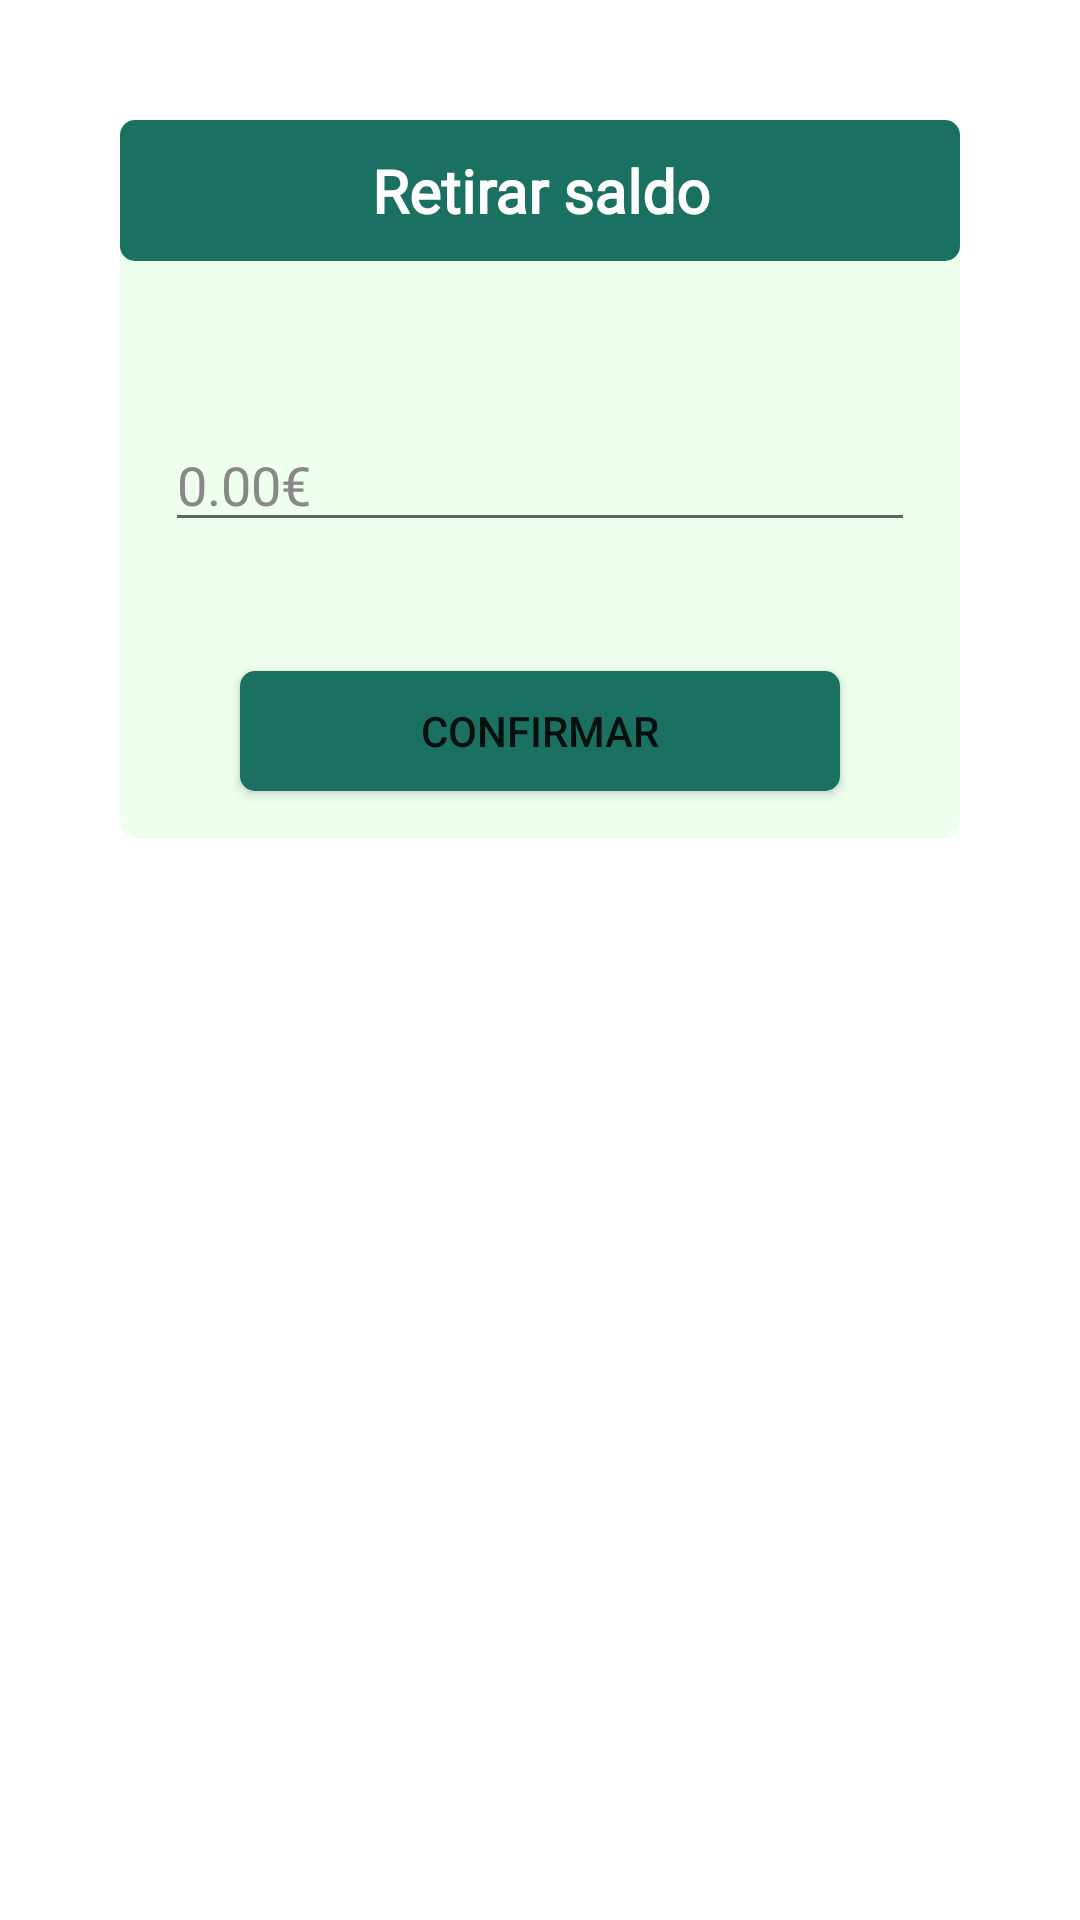

Produce the Android XML layout that renders to this screen, including the resource entries it uses.
<!-- AndroidManifest.xml: application theme Theme.AppBoup -->
<!-- res/layout/layout_retirar.xml -->
<?xml version="1.0" encoding="utf-8"?>
<androidx.constraintlayout.widget.ConstraintLayout xmlns:android="http://schemas.android.com/apk/res/android"
    xmlns:app="http://schemas.android.com/apk/res-auto"
    xmlns:tools="http://schemas.android.com/tools"
    android:id="@+id/layoutDialogContainer"
    android:layout_width="match_parent"
    android:layout_height="match_parent"
    android:layout_margin="20dp"
    android:padding="20dp">

    <androidx.constraintlayout.widget.ConstraintLayout
        android:id="@+id/layoutDialog"
        android:layout_width="0dp"
        android:layout_height="wrap_content"
        android:layout_marginStart="20dp"
        android:layout_marginTop="20dp"
        android:layout_marginEnd="20dp"
        android:background="@drawable/dialog_saldo_background"
        app:layout_constraintEnd_toEndOf="parent"
        app:layout_constraintStart_toStartOf="parent"
        app:layout_constraintTop_toTopOf="parent">

        <TextView
            android:id="@+id/textTitle"
            android:layout_width="match_parent"
            android:layout_height="wrap_content"
            android:background="@drawable/button_saldo"
            android:fontFamily="@font/baloo_da"
            android:gravity="center"
            android:padding="10dp"
            android:text="Retirar saldo"
            android:textColor="@color/white"
            android:textSize="20sp"
            android:textStyle="bold"
            app:layout_constraintTop_toTopOf="parent" />

        <ImageView
            android:id="@+id/imageIcon"
            android:layout_width="25dp"
            android:layout_height="25dp"
            android:layout_marginEnd="10dp"
            android:contentDescription="@string/app_name"
            app:layout_constraintEnd_toEndOf="@id/textTitle"
            app:layout_constraintStart_toStartOf="parent"
            app:layout_constraintTop_toTopOf="@id/textTitle"
            app:tint="@color/white" />

        <TextView
            android:id="@+id/textMessage"
            android:layout_width="match_parent"
            android:layout_height="wrap_content"
            android:layout_marginStart="20dp"
            android:layout_marginTop="18dp"
            android:layout_marginEnd="20dp"
            android:layout_marginBottom="200dp"
            android:textColor="#333"
            android:textSize="16sp"
            app:layout_constraintBottom_toBottomOf="parent"
            app:layout_constraintTop_toTopOf="@id/textTitle" />

        <EditText
            android:id="@+id/etNombreG"
            android:layout_width="250dp"
            android:layout_height="wrap_content"
            android:layout_marginTop="16dp"
            android:fontFamily="@font/baloo_da"
            android:hint="0.00€"
            android:inputType="numberDecimal"
            android:textColor="#333"
            android:textColorHint="#888"
            android:textSize="18sp"
            app:layout_constraintBottom_toBottomOf="@+id/btEliminar"
            app:layout_constraintEnd_toEndOf="parent"
            app:layout_constraintStart_toStartOf="parent"
            app:layout_constraintTop_toTopOf="@+id/textTitle" />

        <Button
            android:id="@+id/btEliminar"
            android:layout_width="200dp"
            android:layout_height="40dp"
            android:layout_marginBottom="16dp"
            android:background="@drawable/button_saldo"
            android:text="Confirmar"
            android:textSize="14sp"
            app:layout_constraintBottom_toBottomOf="@id/layoutDialog"
            app:layout_constraintEnd_toEndOf="parent"
            app:layout_constraintStart_toStartOf="parent" />

    </androidx.constraintlayout.widget.ConstraintLayout>

</androidx.constraintlayout.widget.ConstraintLayout>
<!-- resources referenced by this layout -->
<resources>
  <color name="white">#FFFFFFFF</color>
  <!-- drawable button_saldo (drawable) -->
  <?xml version="1.0" encoding="utf-8"?>
  <shape
      xmlns:android="http://schemas.android.com/apk/res/android"
      android:shape="rectangle">
      <solid android:color="@color/principal" />
      <corners android:radius="15px"/>
  </shape>
  <!-- drawable dialog_saldo_background (drawable) -->
  <?xml version="1.0" encoding="utf-8"?>
  <shape
      xmlns:android="http://schemas.android.com/apk/res/android"
      android:shape="rectangle">
      <solid android:color="#efe" />
      <corners android:radius="20px"/>
  
  </shape>
  <string name="app_name">BiBoup</string>
  <style name="Theme.AppBoup" parent="Theme.MaterialComponents.Light">
          
          <item name="colorPrimary">#1b7161</item>
          <item name="colorPrimaryVariant">#9c9</item>
          <item name="colorOnPrimary">#fff</item>
          
          <item name="colorSecondary">@color/teal_200</item>
          <item name="colorSecondaryVariant">@color/teal_700</item>
          <item name="colorOnSecondary">@color/black</item>
          
          <item name="android:statusBarColor">?attr/colorPrimaryVariant</item>
          
      </style>
  <color name="principal">#1b7161</color>
  <color name="teal_200">#FF03DAC5</color>
  <color name="teal_700">#FF018786</color>
  <color name="black">#FF000000</color>
</resources>
